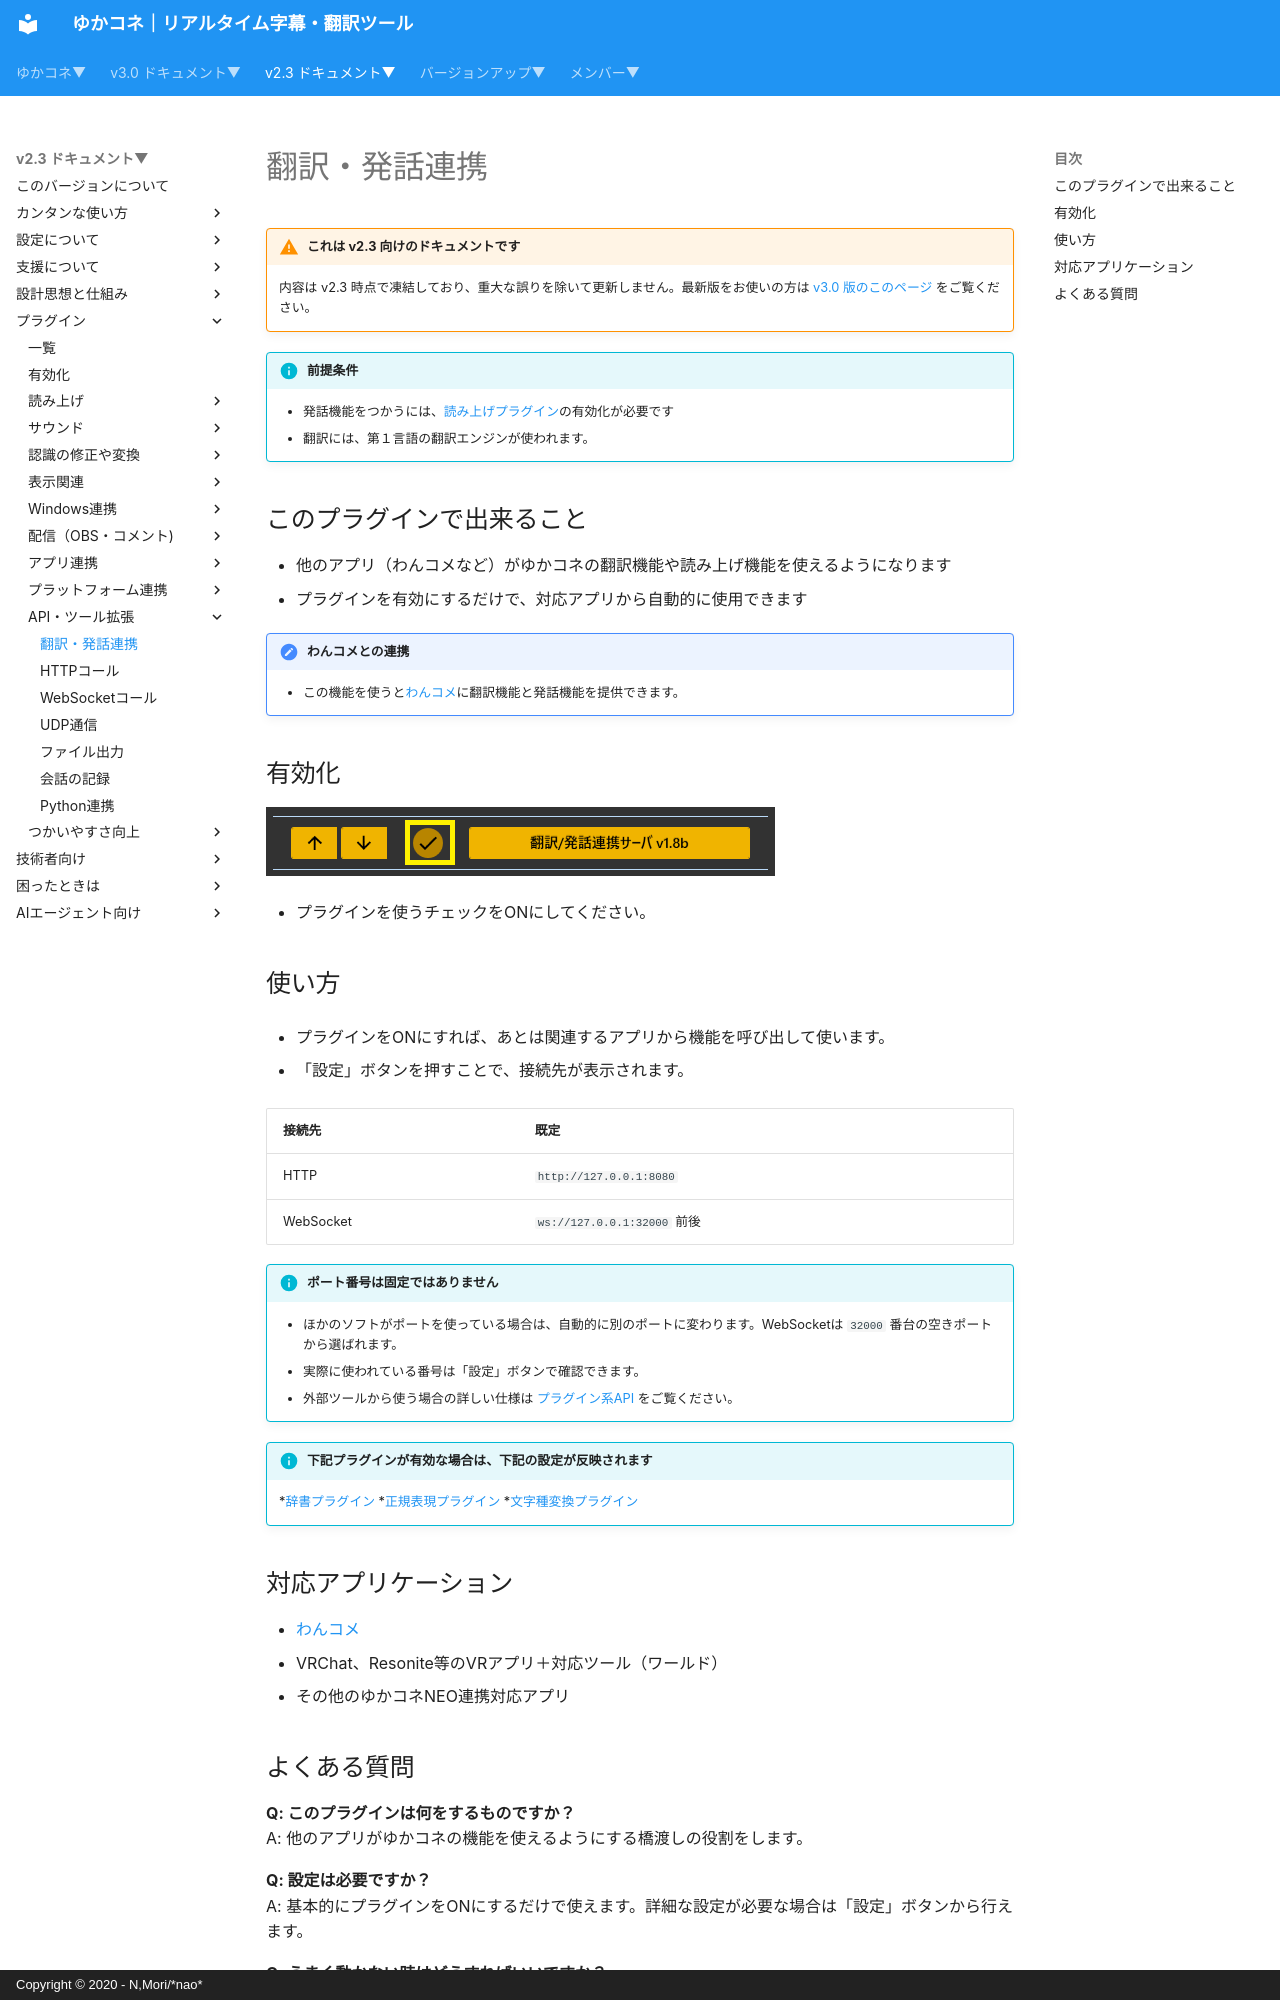

repository: nmori/yncneo-Docs-Src · page: v2.3/plugin/plugin_transSrv/index.html · generator: mkdocs · copyright: Copyright © 2020 - N,Mori/*nao*

<!-- version-banner -->
!!! warning "これは v2.3 向けのドキュメントです"
    内容は v2.3 時点で凍結しており、重大な誤りを除いて更新しません。最新版をお使いの方は [v3.0 版のこのページ](../../v3.0/plugin/plugin_transSrv.md) をご覧ください。

!!! Info "前提条件"
    * 発話機能をつかうには、[読み上げプラグイン](plugin_playvoice.md)の有効化が必要です
    * 翻訳には、第１言語の翻訳エンジンが使われます。

## このプラグインで出来ること

* 他のアプリ（わんコメなど）がゆかコネの翻訳機能や読み上げ機能を使えるようになります
* プラグインを有効にするだけで、対応アプリから自動的に使用できます

!!! Note "わんコメとの連携"
    * この機能を使うと[わんコメ](https://onecomme.com/)に翻訳機能と発話機能を提供できます。

## 有効化

![ファイル](images/plugin_transSrv_p1.png)

* プラグインを使うチェックをONにしてください。

## 使い方

* プラグインをONにすれば、あとは関連するアプリから機能を呼び出して使います。

* 「設定」ボタンを押すことで、接続先が表示されます。

|接続先|既定|
|:--|:--|
|HTTP|``http://127.0.0.1:8080``|
|WebSocket|``ws://127.0.0.1:32000`` 前後|

!!! Info "ポート番号は固定ではありません"
    * ほかのソフトがポートを使っている場合は、自動的に別のポートに変わります。WebSocketは ``32000`` 番台の空きポートから選ばれます。
    * 実際に使われている番号は「設定」ボタンで確認できます。
    * 外部ツールから使う場合の詳しい仕様は [プラグイン系API](../tech/tech_api_plugin.md) をご覧ください。

!!! Info "下記プラグインが有効な場合は、下記の設定が反映されます"
    *[辞書プラグイン](plugin_dictionary.md)
    *[正規表現プラグイン](plugin_regexp.md)
    *[文字種変換プラグイン](plugin_ConvertString.md)

## 対応アプリケーション

* [わんコメ](https://onecomme.com/)
* VRChat、Resonite等のVRアプリ＋対応ツール（ワールド）
* その他のゆかコネNEO連携対応アプリ
